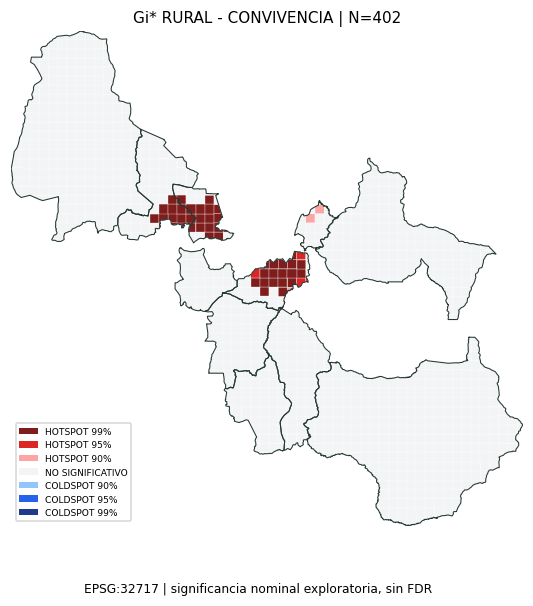

The file beside this chart, header and first rows:
CELL_ID, UNIDAD, COUNT, GI_ZSCORE, GI_PVALUE, GI_CLASS
R-1000-0-41, PUNGALA, 0, -0.36, 0.7188, NO SIGNIFICATIVO
R-1000-0-42, PUNGALA, 0, -0.385, 0.7002, NO SIGNIFICATIVO
R-1000-0-43, PUNGALA, 0, -0.4086, 0.6828, NO SIGNIFICATIVO
R-1000-0-44, PUNGALA, 0, -0.4086, 0.6828, NO SIGNIFICATIVO
R-1000-0-45, PUNGALA, 0, -0.4086, 0.6828, NO SIGNIFICATIVO
R-1000-0-46, PUNGALA, 0, -0.385, 0.7002, NO SIGNIFICATIVO
R-1000-0-47, PUNGALA, 0, -0.36, 0.7188, NO SIGNIFICATIVO
R-1000-1-40, PUNGALA, 0, -0.36, 0.7188, NO SIGNIFICATIVO
R-1000-1-41, PUNGALA, 0, -0.4309, 0.6666, NO SIGNIFICATIVO
R-1000-1-42, PUNGALA, 0, -0.4724, 0.6366, NO SIGNIFICATIVO
R-1000-1-43, PUNGALA, 0, -0.4724, 0.6366, NO SIGNIFICATIVO
R-1000-1-44, PUNGALA, 0, -0.4724, 0.6366, NO SIGNIFICATIVO
R-1000-1-45, PUNGALA, 0, -0.4724, 0.6366, NO SIGNIFICATIVO
R-1000-1-46, PUNGALA, 0, -0.4724, 0.6366, NO SIGNIFICATIVO
R-1000-1-47, PUNGALA, 0, -0.4521, 0.6512, NO SIGNIFICATIVO
R-1000-1-48, PUNGALA, 0, -0.4086, 0.6828, NO SIGNIFICATIVO
R-1000-1-49, PUNGALA, 0, -0.3332, 0.739, NO SIGNIFICATIVO
R-1000-2-40, PUNGALA, 0, -0.385, 0.7002, NO SIGNIFICATIVO
R-1000-2-41, PUNGALA, 0, -0.4724, 0.6366, NO SIGNIFICATIVO
R-1000-2-42, PUNGALA, 0, -0.4919, 0.6228, NO SIGNIFICATIVO
R-1000-2-43, PUNGALA, 0, -0.4919, 0.6228, NO SIGNIFICATIVO
R-1000-2-44, PUNGALA, 0, -0.4919, 0.6228, NO SIGNIFICATIVO
R-1000-2-45, PUNGALA, 0, -0.4919, 0.6228, NO SIGNIFICATIVO
R-1000-2-46, PUNGALA, 0, -0.4919, 0.6228, NO SIGNIFICATIVO
R-1000-2-47, PUNGALA, 0, -0.4919, 0.6228, NO SIGNIFICATIVO
R-1000-2-48, PUNGALA, 0, -0.4521, 0.6512, NO SIGNIFICATIVO
R-1000-2-49, PUNGALA, 0, -0.4086, 0.6828, NO SIGNIFICATIVO
R-1000-3-40, PUNGALA, 0, -0.4086, 0.6828, NO SIGNIFICATIVO
R-1000-3-41, PUNGALA, 0, -0.4724, 0.6366, NO SIGNIFICATIVO
R-1000-3-42, PUNGALA, 0, -0.4919, 0.6228, NO SIGNIFICATIVO
R-1000-3-43, PUNGALA, 0, -0.4919, 0.6228, NO SIGNIFICATIVO
R-1000-3-44, PUNGALA, 0, -0.4919, 0.6228, NO SIGNIFICATIVO
R-1000-3-45, PUNGALA, 0, -0.4919, 0.6228, NO SIGNIFICATIVO
R-1000-3-46, PUNGALA, 0, -0.4919, 0.6228, NO SIGNIFICATIVO
R-1000-3-47, PUNGALA, 0, -0.4919, 0.6228, NO SIGNIFICATIVO
R-1000-3-48, PUNGALA, 0, -0.4919, 0.6228, NO SIGNIFICATIVO
R-1000-3-49, PUNGALA, 0, -0.4521, 0.6512, NO SIGNIFICATIVO
R-1000-3-50, PUNGALA, 0, -0.385, 0.7002, NO SIGNIFICATIVO
R-1000-4-40, PUNGALA, 0, -0.4309, 0.6666, NO SIGNIFICATIVO
R-1000-4-41, PUNGALA, 0, -0.4724, 0.6366, NO SIGNIFICATIVO
R-1000-4-42, PUNGALA, 0, -0.4919, 0.6228, NO SIGNIFICATIVO
R-1000-4-43, PUNGALA, 0, -0.4919, 0.6228, NO SIGNIFICATIVO
R-1000-4-44, PUNGALA, 0, -0.4919, 0.6228, NO SIGNIFICATIVO
R-1000-4-45, PUNGALA, 0, -0.4919, 0.6228, NO SIGNIFICATIVO
R-1000-4-46, PUNGALA, 0, -0.4919, 0.6228, NO SIGNIFICATIVO
R-1000-4-47, PUNGALA, 0, -0.4919, 0.6228, NO SIGNIFICATIVO
R-1000-4-48, PUNGALA, 0, -0.4919, 0.6228, NO SIGNIFICATIVO
R-1000-4-49, PUNGALA, 0, -0.4919, 0.6228, NO SIGNIFICATIVO
R-1000-4-50, PUNGALA, 0, -0.4521, 0.6512, NO SIGNIFICATIVO
R-1000-4-51, PUNGALA, 0, -0.4086, 0.6828, NO SIGNIFICATIVO
R-1000-4-52, PUNGALA, 0, -0.3332, 0.739, NO SIGNIFICATIVO
R-1000-5-39, PUNGALA, 0, -0.385, 0.7002, NO SIGNIFICATIVO
R-1000-5-40, PUNGALA, 0, -0.4521, 0.6512, NO SIGNIFICATIVO
R-1000-5-41, PUNGALA, 0, -0.4919, 0.6228, NO SIGNIFICATIVO
R-1000-5-42, PUNGALA, 0, -0.4919, 0.6228, NO SIGNIFICATIVO
R-1000-5-43, PUNGALA, 0, -0.4919, 0.6228, NO SIGNIFICATIVO
R-1000-5-44, PUNGALA, 0, -0.4919, 0.6228, NO SIGNIFICATIVO
R-1000-5-45, PUNGALA, 0, -0.4919, 0.6228, NO SIGNIFICATIVO
R-1000-5-46, PUNGALA, 0, -0.4919, 0.6228, NO SIGNIFICATIVO
R-1000-5-47, PUNGALA, 0, -0.4919, 0.6228, NO SIGNIFICATIVO
... 1,072 more rows
